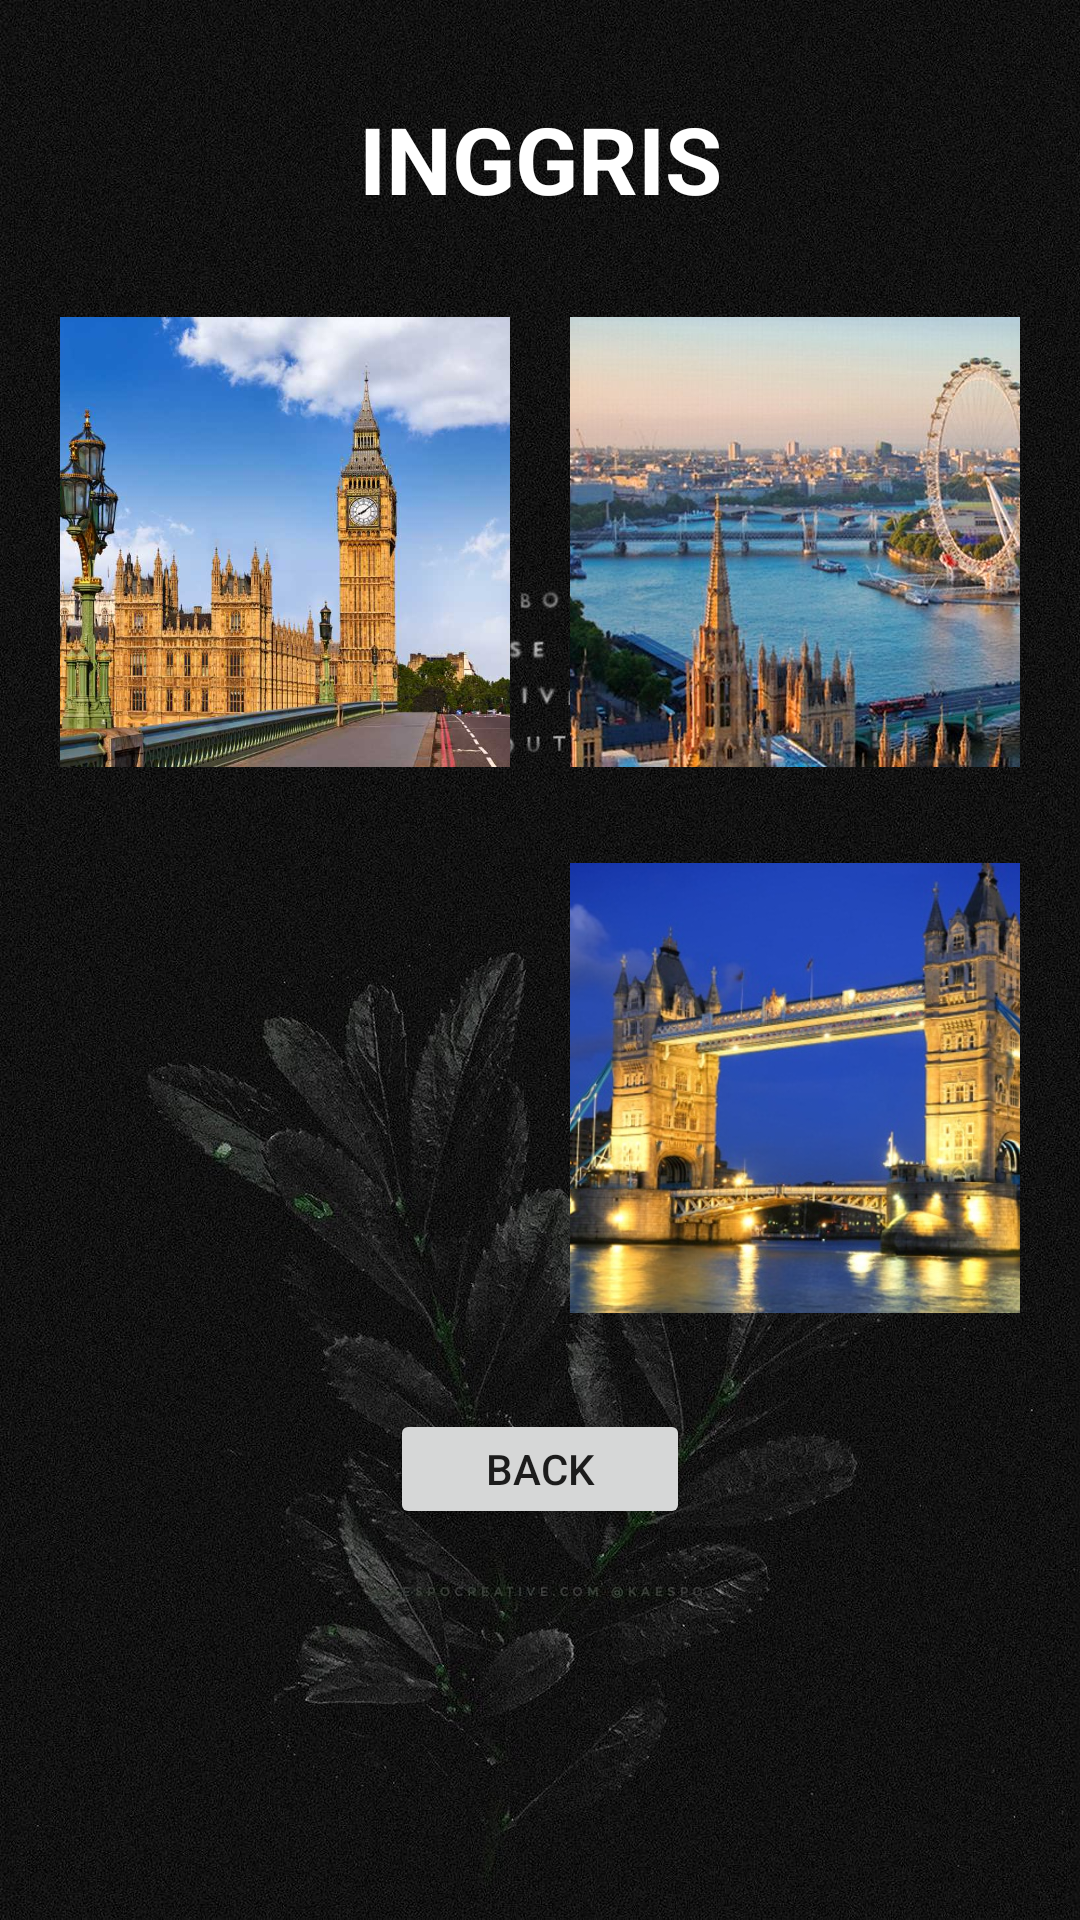

Here is an Android app screen rendered from its layout file. Give the layout XML and the strings, colors and styles it references.
<!-- AndroidManifest.xml: application theme Theme.PasDinaJ -->
<!-- res/layout/activity_ig.xml -->
<?xml version="1.0" encoding="utf-8"?>
<androidx.constraintlayout.widget.ConstraintLayout xmlns:android="http://schemas.android.com/apk/res/android"
    xmlns:app="http://schemas.android.com/apk/res-auto"
    xmlns:tools="http://schemas.android.com/tools"
    android:layout_width="match_parent"
    android:layout_height="match_parent"
    android:background="@drawable/bg"
    tools:context=".ig">

    <TextView
        android:id="@+id/textView8"
        android:layout_width="wrap_content"
        android:layout_height="wrap_content"
        android:layout_marginTop="32dp"
        android:text="INGGRIS"
        android:textColor="@color/white"
        android:textSize="15pt"
        android:textStyle="bold"
        app:layout_constraintEnd_toEndOf="parent"
        app:layout_constraintStart_toStartOf="parent"
        app:layout_constraintTop_toTopOf="parent" />

    <ImageView
        android:id="@+id/imageView9"
        android:layout_width="150dp"
        android:layout_height="150dp"
        android:layout_marginTop="32dp"
        android:scaleType="centerCrop"
        android:src="@drawable/ig4"
        app:layout_constraintEnd_toEndOf="parent"
        app:layout_constraintStart_toEndOf="@+id/imageView13"
        app:layout_constraintTop_toBottomOf="@+id/imageView8" />

    <ImageView
        android:id="@+id/imageView7"
        android:layout_width="150dp"
        android:layout_height="150dp"
        android:layout_marginTop="32dp"
        android:scaleType="centerCrop"
        android:src="@drawable/ig3"
        app:layout_constraintEnd_toStartOf="@+id/imageView8"
        app:layout_constraintStart_toStartOf="parent"
        app:layout_constraintTop_toBottomOf="@+id/textView8" />

    <ImageView
        android:id="@+id/imageView8"
        android:layout_width="150dp"
        android:layout_height="150dp"
        android:layout_marginTop="32dp"
        android:scaleType="centerCrop"
        android:src="@drawable/ig2"
        app:layout_constraintEnd_toEndOf="parent"
        app:layout_constraintStart_toEndOf="@+id/imageView7"
        app:layout_constraintTop_toBottomOf="@+id/textView8" />

    <ImageView
        android:id="@+id/imageView13"
        android:layout_width="150dp"
        android:layout_height="150dp"
        android:layout_marginTop="32dp"
        android:scaleType="centerCrop"
        android:src="@drawable/ig1"
        app:layout_constraintEnd_toStartOf="@+id/imageView9"
        app:layout_constraintStart_toStartOf="parent"
        app:layout_constraintTop_toBottomOf="@+id/imageView7" />

    <Button
        android:id="@+id/btn_ig"
        android:layout_width="100dp"
        android:layout_height="40dp"
        android:layout_marginTop="32dp"
        android:text="BACK"
        app:layout_constraintEnd_toEndOf="parent"
        app:layout_constraintStart_toStartOf="parent"
        app:layout_constraintTop_toBottomOf="@+id/imageView9" />


</androidx.constraintlayout.widget.ConstraintLayout>
<!-- resources referenced by this layout -->
<resources>
  <!-- drawable bg: jpg bitmap (drawable, 579879 bytes) -->
  <!-- drawable ig2: jpg bitmap (drawable, 73839 bytes) -->
  <!-- drawable ig3: jpg bitmap (drawable, 72797 bytes) -->
  <!-- drawable ig4: jpg bitmap (drawable, 82776 bytes) -->
  <style name="Theme.PasDinaJ" parent="Theme.MaterialComponents.DayNight.DarkActionBar">
          
          <item name="colorPrimary">@color/purple_500</item>
          <item name="colorPrimaryVariant">@color/purple_700</item>
          <item name="colorOnPrimary">@color/white</item>
          
          <item name="colorSecondary">@color/teal_200</item>
          <item name="colorSecondaryVariant">@color/teal_700</item>
          <item name="colorOnSecondary">@color/black</item>
          
          <item name="android:statusBarColor" tools:targetApi="l">?attr/colorPrimaryVariant</item>
          
      </style>
  <!-- not gathered from this repository: default colours our renderer supplied (Android Studio template values) -->
  <color name="purple_500">#FF6200EE</color>
  <color name="purple_700">#FF3700B3</color>
  <color name="teal_200">#FF03DAC5</color>
  <color name="teal_700">#FF018786</color>
  <color name="black">#FF000000</color>
  <color name="white">#FFFFFFFF</color>
</resources>
